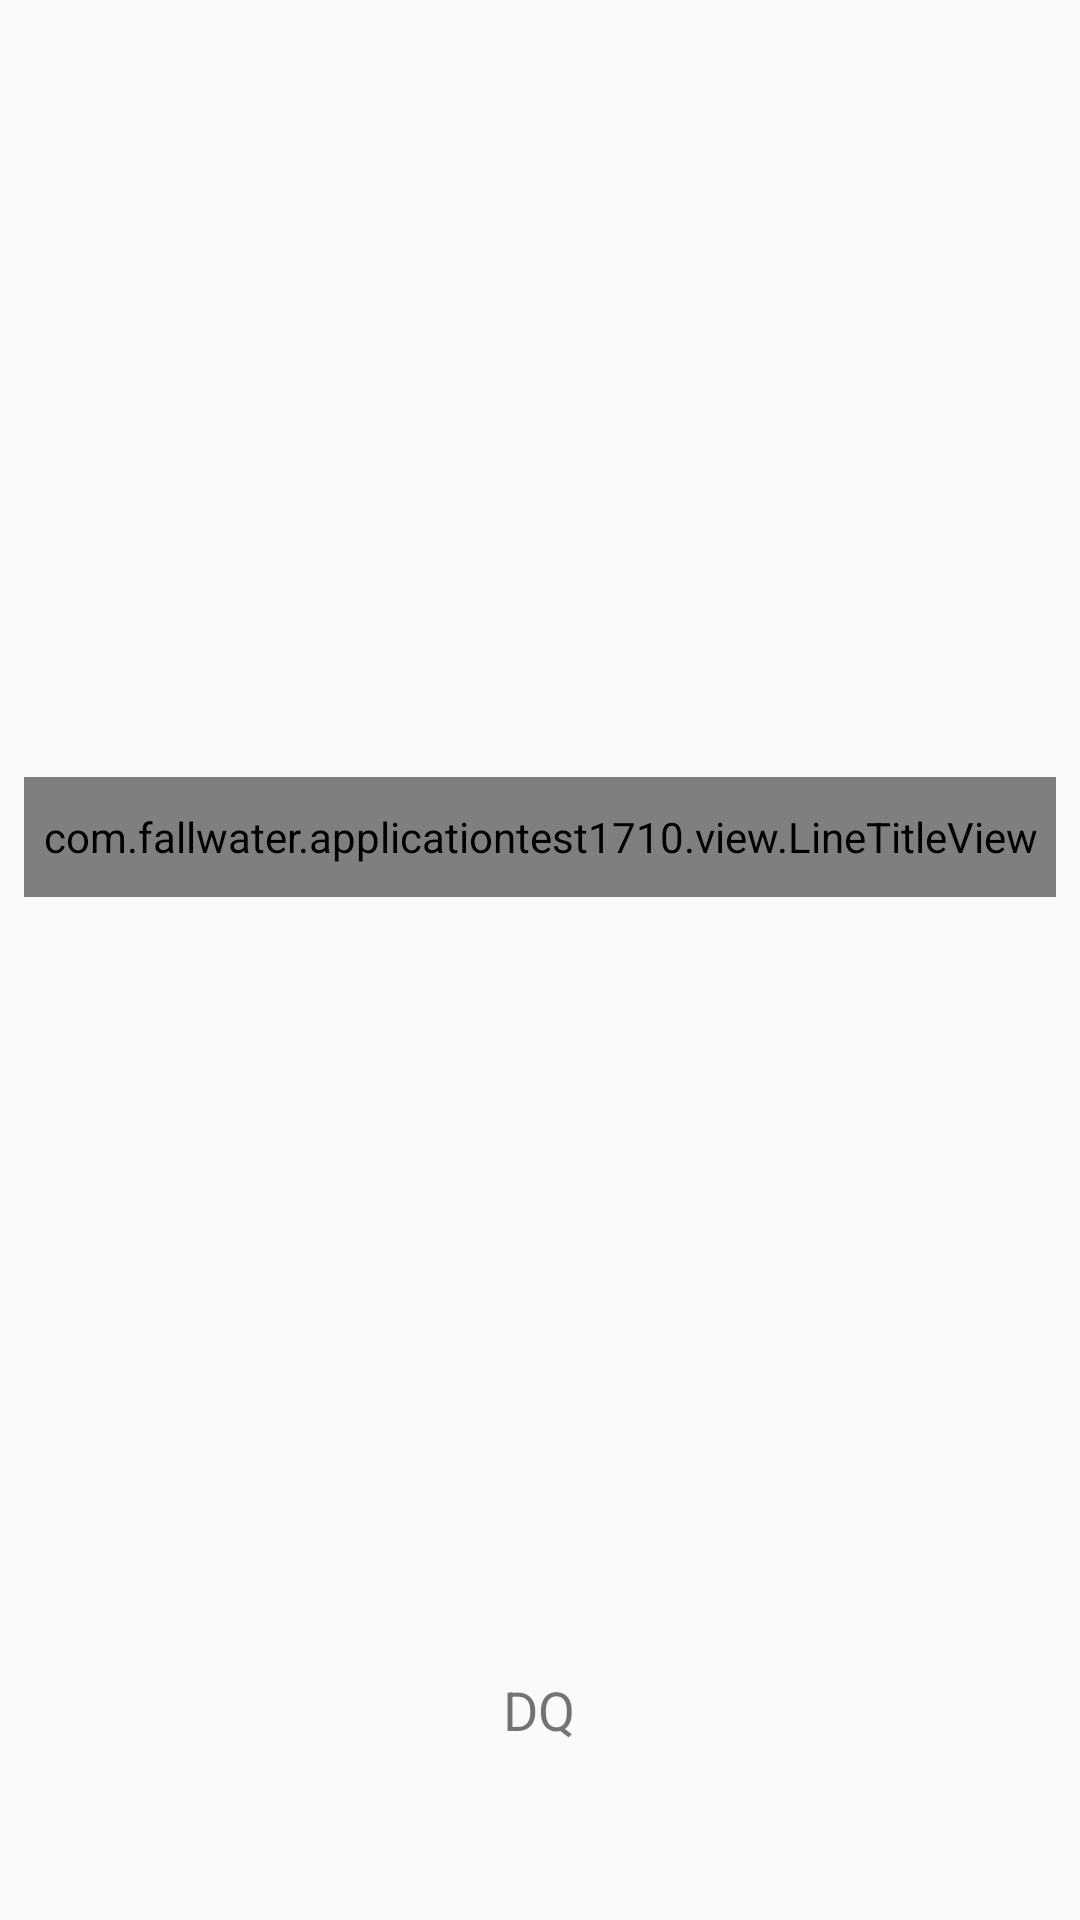

Reconstruct the res/layout file that produces this screen, plus the resources it refers to.
<!-- AndroidManifest.xml: application theme AppTheme -->
<!-- res/layout/activity_main2.xml -->
<?xml version="1.0" encoding="utf-8"?>
<android.support.constraint.ConstraintLayout
    xmlns:android="http://schemas.android.com/apk/res/android"
    xmlns:tools="http://schemas.android.com/tools"
    xmlns:app="http://schemas.android.com/apk/res-auto"
    android:layout_width="match_parent"
    android:layout_height="match_parent"
    tools:context="com.example.applicationtest1710.activity.MainActivity">

    <com.example.applicationtest1710.view.LineTitleView
        android:id="@+id/invitation_code_title"
        android:layout_width="match_parent"
        android:layout_height="40dp"
        android:minHeight="20dp"
        android:layout_gravity="center_horizontal"
        app:contentColor="@color/common_color_666666"
        app:contentSize="18sp"
        app:contentText="DQ"
        app:lineColor="@color/common_color_efeff4"
        app:lineHeight="7dp"
        app:lineTextSpan="20dp"
        android:layout_marginTop="8dp"
        app:layout_constraintTop_toTopOf="parent"
        android:layout_marginBottom="8dp"
        app:layout_constraintStart_toStartOf="parent"
        android:layout_marginStart="8dp"
        android:layout_marginEnd="8dp"
        app:layout_constraintEnd_toEndOf="parent"
        app:layout_constraintBottom_toTopOf="@+id/textView4"/>

    <TextView
        android:text="DQ"
        android:layout_width="25dp"
        android:layout_height="wrap_content"
        android:textSize="18sp"
        android:id="@+id/textView4"
        app:layout_constraintStart_toStartOf="parent"
        android:layout_marginStart="8dp"
        app:layout_constraintEnd_toEndOf="parent"
        android:layout_marginEnd="8dp"
        app:layout_constraintBottom_toBottomOf="parent"
        android:layout_marginBottom="58dp"/>


</android.support.constraint.ConstraintLayout>
<!-- resources referenced by this layout -->
<resources>
  <color name="common_color_666666">#666666</color>
  <color name="common_color_efeff4">#efeff4</color>
  <style name="AppTheme" parent="Theme.AppCompat.Light.DarkActionBar">
          
          <item name="colorPrimary">@color/colorPrimary</item>
          <item name="colorPrimaryDark">@color/colorPrimaryDark</item>
          <item name="colorAccent">@color/colorAccent</item>
      </style>
  <color name="colorPrimary">#3F51B5</color>
  <color name="colorPrimaryDark">#303F9F</color>
  <color name="colorAccent">#FF4081</color>
</resources>
